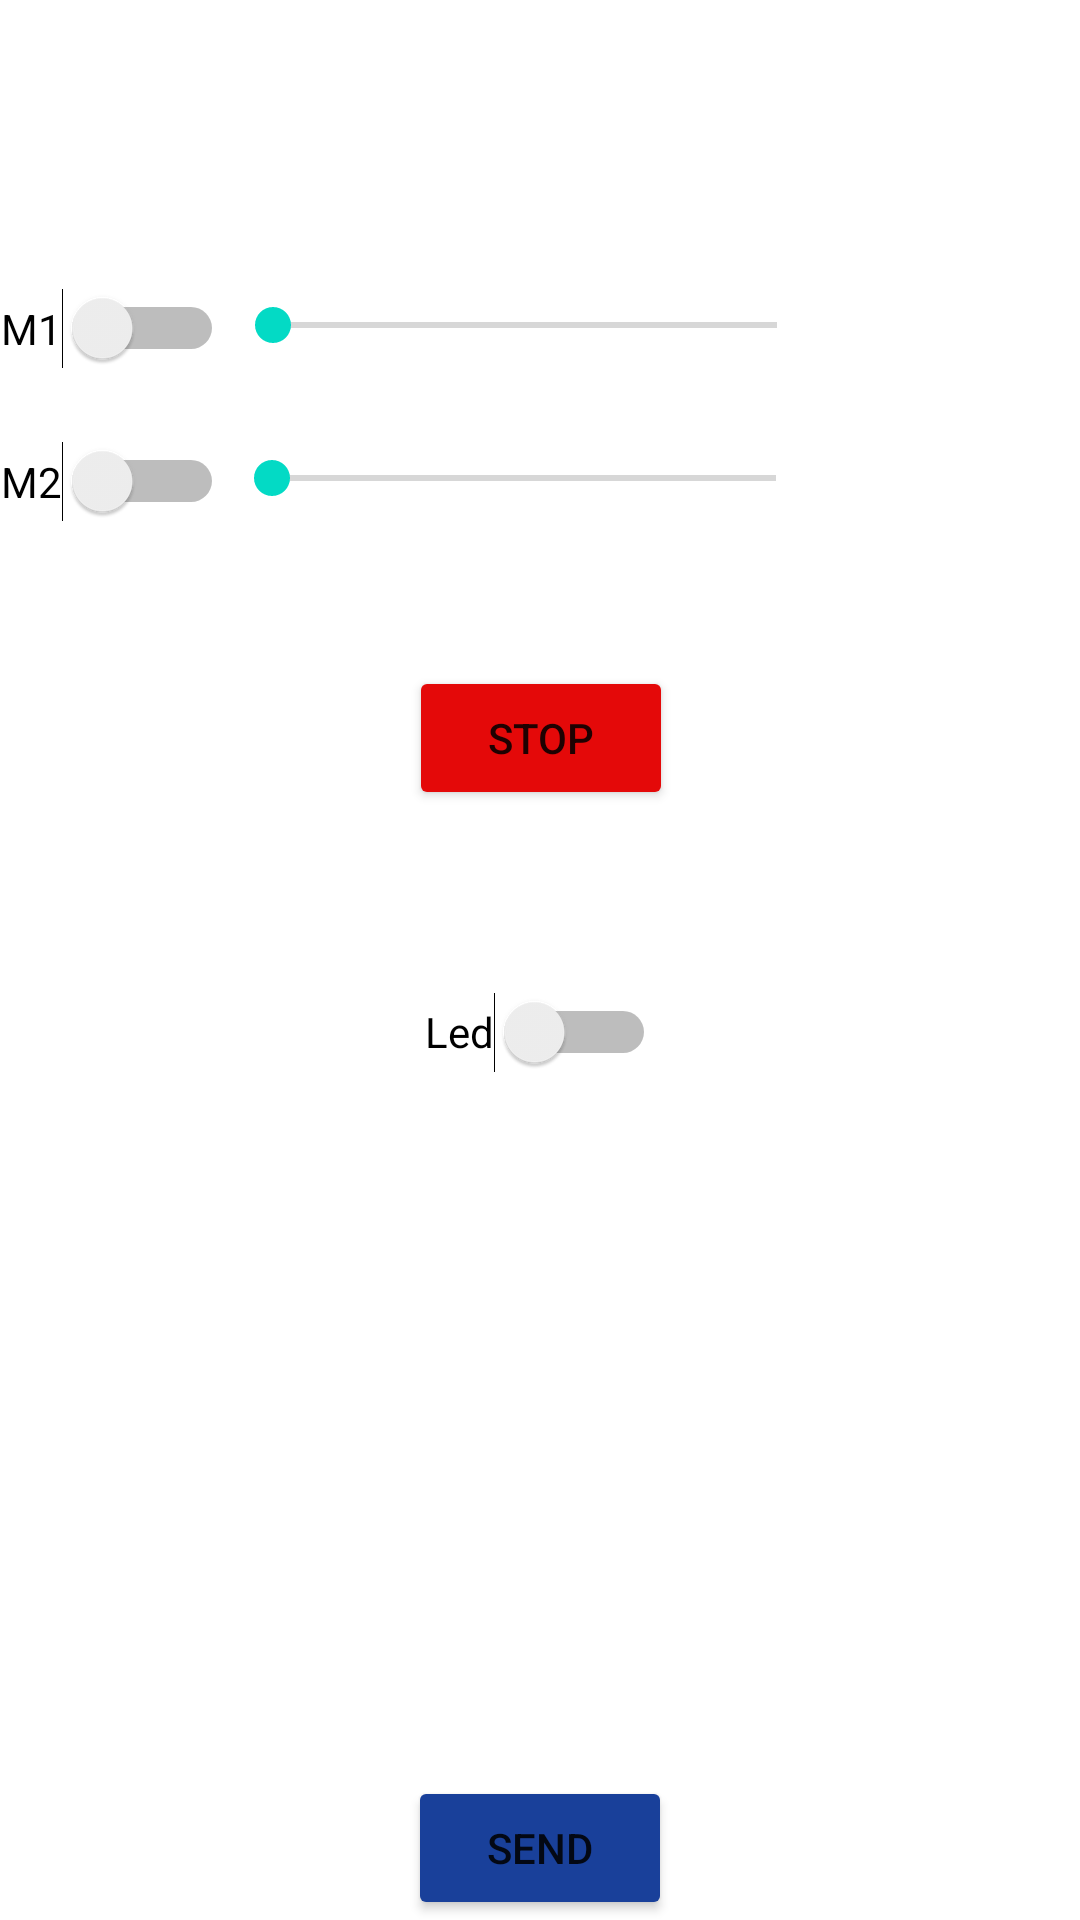

Android layout source for this screen:
<!-- AndroidManifest.xml: application theme Theme.ESP32App -->
<!-- res/layout/fragment_menu.xml -->
<?xml version="1.0" encoding="utf-8"?>
<androidx.constraintlayout.widget.ConstraintLayout xmlns:android="http://schemas.android.com/apk/res/android"
    xmlns:app="http://schemas.android.com/apk/res-auto"
    xmlns:tools="http://schemas.android.com/tools"
    android:layout_width="match_parent"
    android:layout_height="match_parent"
    android:background="@color/white"
    tools:context=".activities.MainActivity">

    <SeekBar
        android:id="@+id/seekBarDowm"
        android:layout_width="200dp"
        android:layout_height="25dp"

        android:layout_marginEnd="10dp"
        android:max="200"
        android:progress="-200"
        app:layout_constraintBottom_toBottomOf="parent"
        app:layout_constraintEnd_toEndOf="parent"
        app:layout_constraintHorizontal_bias="0.498"
        app:layout_constraintStart_toStartOf="parent"
        app:layout_constraintTop_toTopOf="parent"
        app:layout_constraintVertical_bias="0.239" />

    <TextView
        android:id="@+id/textViewDown"
        android:layout_width="wrap_content"
        android:layout_height="wrap_content"
        android:text=""
        android:textColor="@color/black"
        app:layout_constraintEnd_toEndOf="parent"
        app:layout_constraintStart_toEndOf="@+id/seekBarDowm"
        app:layout_constraintTop_toTopOf="@+id/seekBarDowm" />

    <Button
        android:id="@+id/bSTOP"
        android:layout_width="wrap_content"
        android:layout_height="wrap_content"
        android:layout_marginTop="50dp"
        android:text="STOP"
        app:backgroundTint="@color/red"
        app:layout_constraintEnd_toEndOf="parent"
        app:layout_constraintHorizontal_bias="0.501"
        app:layout_constraintStart_toStartOf="parent"
        app:layout_constraintTop_toBottomOf="@+id/seekBarDowm" />

    <Button
        android:id="@+id/bSend"
        android:layout_width="wrap_content"
        android:layout_height="wrap_content"
        android:text="Send"
        app:backgroundTint="@color/blue"
        app:layout_constraintBottom_toBottomOf="parent"
        app:layout_constraintEnd_toEndOf="parent"
        app:layout_constraintStart_toStartOf="parent" />

    <Switch
        android:id="@+id/switchLed"
        android:layout_width="wrap_content"
        android:layout_height="wrap_content"
        android:layout_marginTop="50dp"
        android:minHeight="48dp"
        android:text="@string/led"
        android:textColor="@color/black"
        app:layout_constraintEnd_toEndOf="parent"
        app:layout_constraintStart_toStartOf="parent"
        app:layout_constraintTop_toBottomOf="@+id/bSTOP" />

    <SeekBar
        android:id="@+id/seekBarUp"
        android:layout_width="200dp"
        android:layout_height="25dp"
        android:layout_marginTop="100dp"
        android:layout_marginEnd="10dp"
        android:layout_marginBottom="30dp"
        app:layout_constraintBottom_toTopOf="@+id/seekBarDowm"
        app:layout_constraintEnd_toEndOf="parent"
        app:layout_constraintStart_toStartOf="parent"
        app:layout_constraintTop_toTopOf="parent" />

    <TextView
        android:id="@+id/textViewUp"
        android:layout_width="wrap_content"
        android:layout_height="wrap_content"
        android:textColor="@color/black"
        app:layout_constraintEnd_toEndOf="parent"
        app:layout_constraintStart_toEndOf="@+id/seekBarUp"
        app:layout_constraintTop_toTopOf="@+id/seekBarUp" />

    <TextView
        android:id="@+id/textViewLed"
        android:layout_width="wrap_content"
        android:layout_height="wrap_content"
        android:layout_marginStart="177dp"
        android:layout_marginTop="40dp"
        android:layout_marginEnd="176dp"
        android:textColor="@color/black"
        app:layout_constraintEnd_toEndOf="parent"
        app:layout_constraintStart_toStartOf="parent"
        app:layout_constraintTop_toBottomOf="@+id/switchLed" />


    <Switch
        android:id="@+id/switchup"
        android:layout_width="wrap_content"
        android:layout_height="wrap_content"
        android:text="M1"
        android:textColor="@color/black"
        app:layout_constraintEnd_toStartOf="@+id/seekBarUp"
        app:layout_constraintStart_toStartOf="parent"
        app:layout_constraintTop_toTopOf="@+id/seekBarUp" />

    <Switch
        android:id="@+id/switchdown"
        android:layout_width="wrap_content"
        android:layout_height="wrap_content"
        android:text="M2"
        android:textColor="@color/black"
        app:layout_constraintEnd_toStartOf="@+id/seekBarDowm"
        app:layout_constraintStart_toStartOf="parent"
        app:layout_constraintTop_toTopOf="@+id/seekBarDowm" />


</androidx.constraintlayout.widget.ConstraintLayout>
<!-- resources referenced by this layout -->
<resources>
  <color name="black">#FF000000</color>
  <color name="blue">#19409A</color>
  <color name="red">#E40909</color>
  <color name="white">#FFFFFFFF</color>
  <string name="led">Led</string>
  <style name="Theme.ESP32App" parent="Theme.MaterialComponents.DayNight.DarkActionBar">
          
          <item name="colorPrimary">@color/purple_500</item>
          <item name="colorPrimaryVariant">@color/purple_700</item>
          <item name="colorOnPrimary">@color/white</item>
          
          <item name="colorSecondary">@color/teal_200</item>
          <item name="colorSecondaryVariant">@color/teal_700</item>
          <item name="colorOnSecondary">@color/black</item>
          
          <item name="android:statusBarColor" tools:targetApi="l">?attr/colorPrimaryVariant</item>
          
      </style>
  <color name="purple_500">#FF6200EE</color>
  <color name="purple_700">#FF3700B3</color>
  <color name="teal_200">#FF03DAC5</color>
  <color name="teal_700">#FF018786</color>
</resources>
